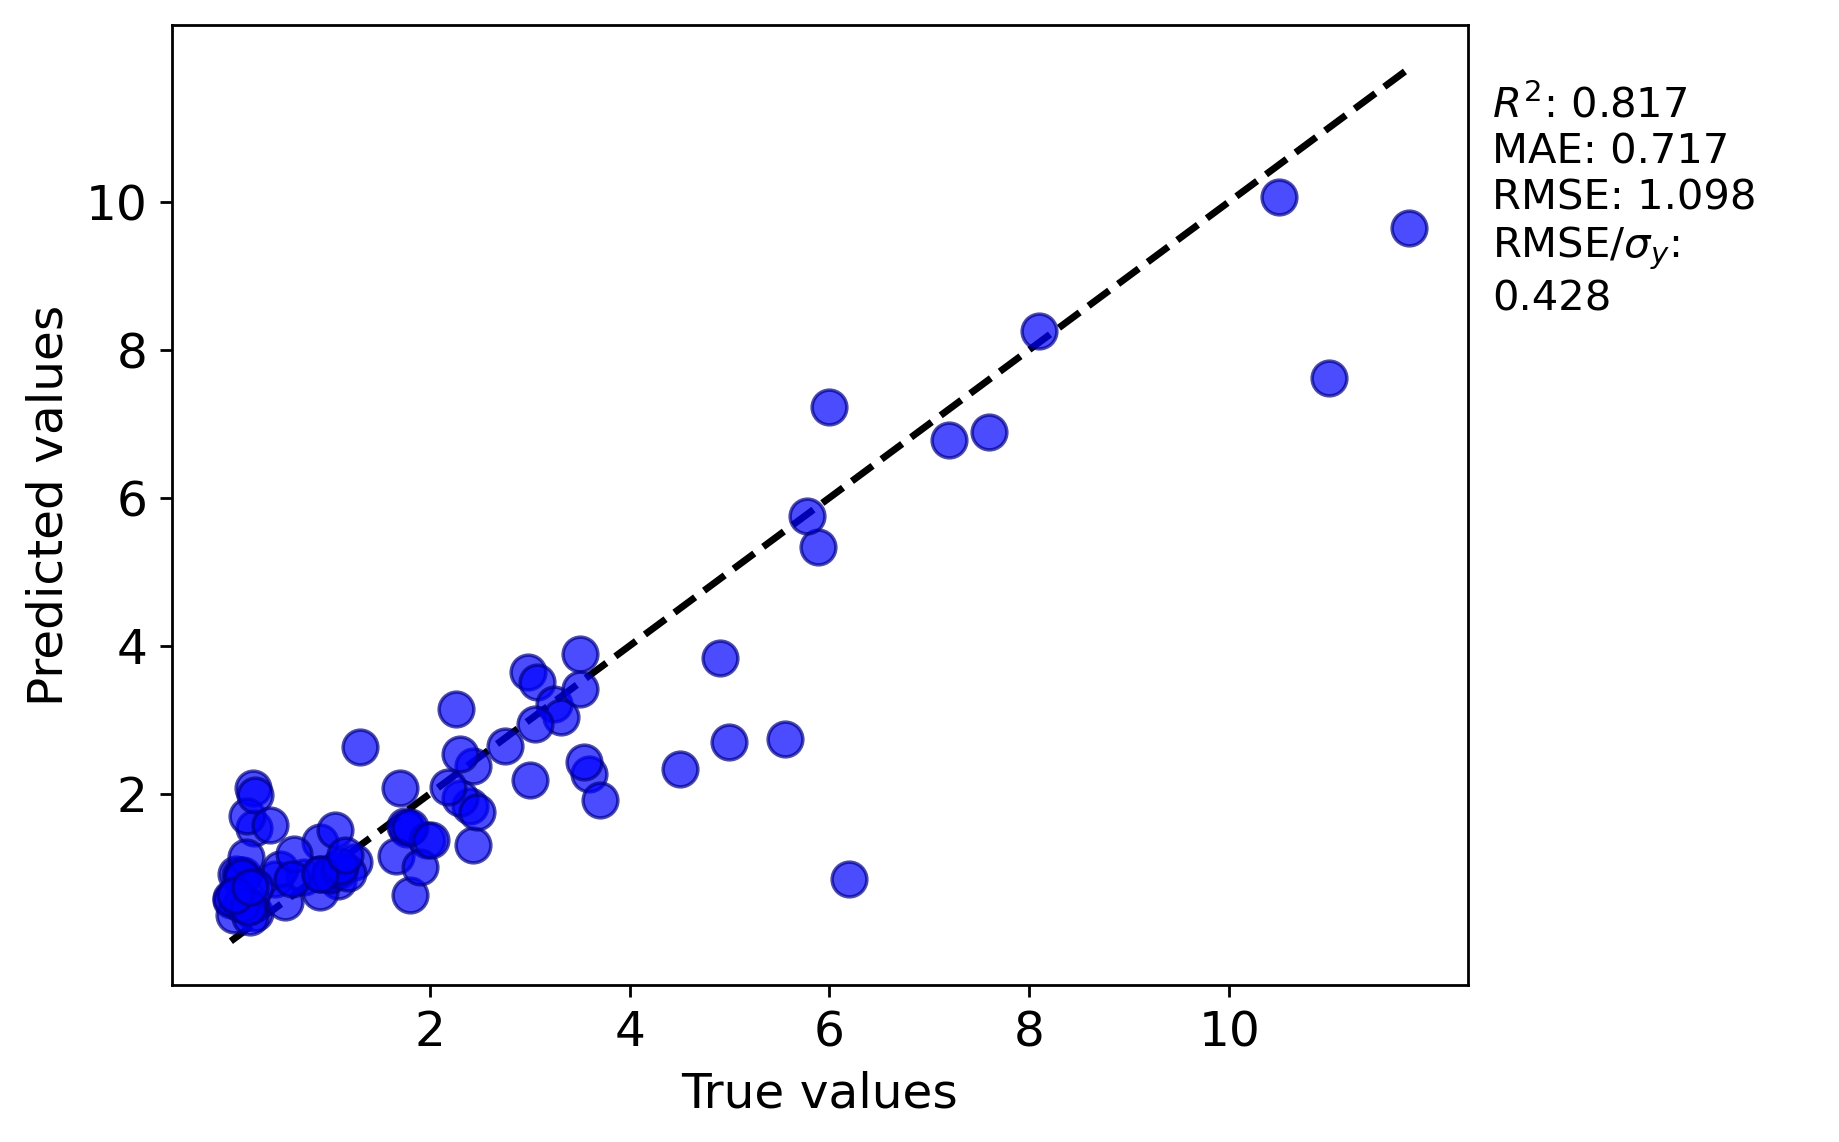

The file beside this chart, header and first rows:
y true, y pred
0.064, 0.915
2.43, 2.38
1.77, 1.53
0.015, 0.5666
2.755, 2.643
2.26, 3.15
0.9, 1.342
6.0, 7.231
0.45, 0.8444
0.13, 0.9024
1.75, 1.564
0.25, 0.3933
0.045, 0.3677
0.23, 2.083
0.2, 0.4779
8.1, 8.255
2.987, 3.647
3.07, 3.505
1.08, 0.8211
3.5, 3.886
2.4, 1.834
0.9, 0.9181
1.7, 2.076
0.2, 0.3339
0.1, 0.9048
3.24, 3.207
3.59, 2.263
3.54, 2.426
5.55, 2.739
2.43, 1.304
1.665, 1.16
0.24, 1.54
0.175, 1.696
1.3, 2.636
1.24, 1.082
0.739, 0.8825
7.6, 6.894
1.05, 1.517
1.97, 1.382
11.8, 9.642
0.1575, 1.15
3.7, 1.916
6.2, 0.8438
1.8, 0.6346
10.5, 10.06
5.89, 5.334
2.3, 1.943
0.25, 1.981
0.12, 0.8768
0.5, 0.9893
0.9, 0.673
1.0, 0.9302
1.8, 1.547
0.55, 0.5393
0.11, 0.5072
7.2, 6.776
4.5, 2.339
2.3, 2.533
1.0, 0.9035
0.25, 0.7437
... 24 more rows
